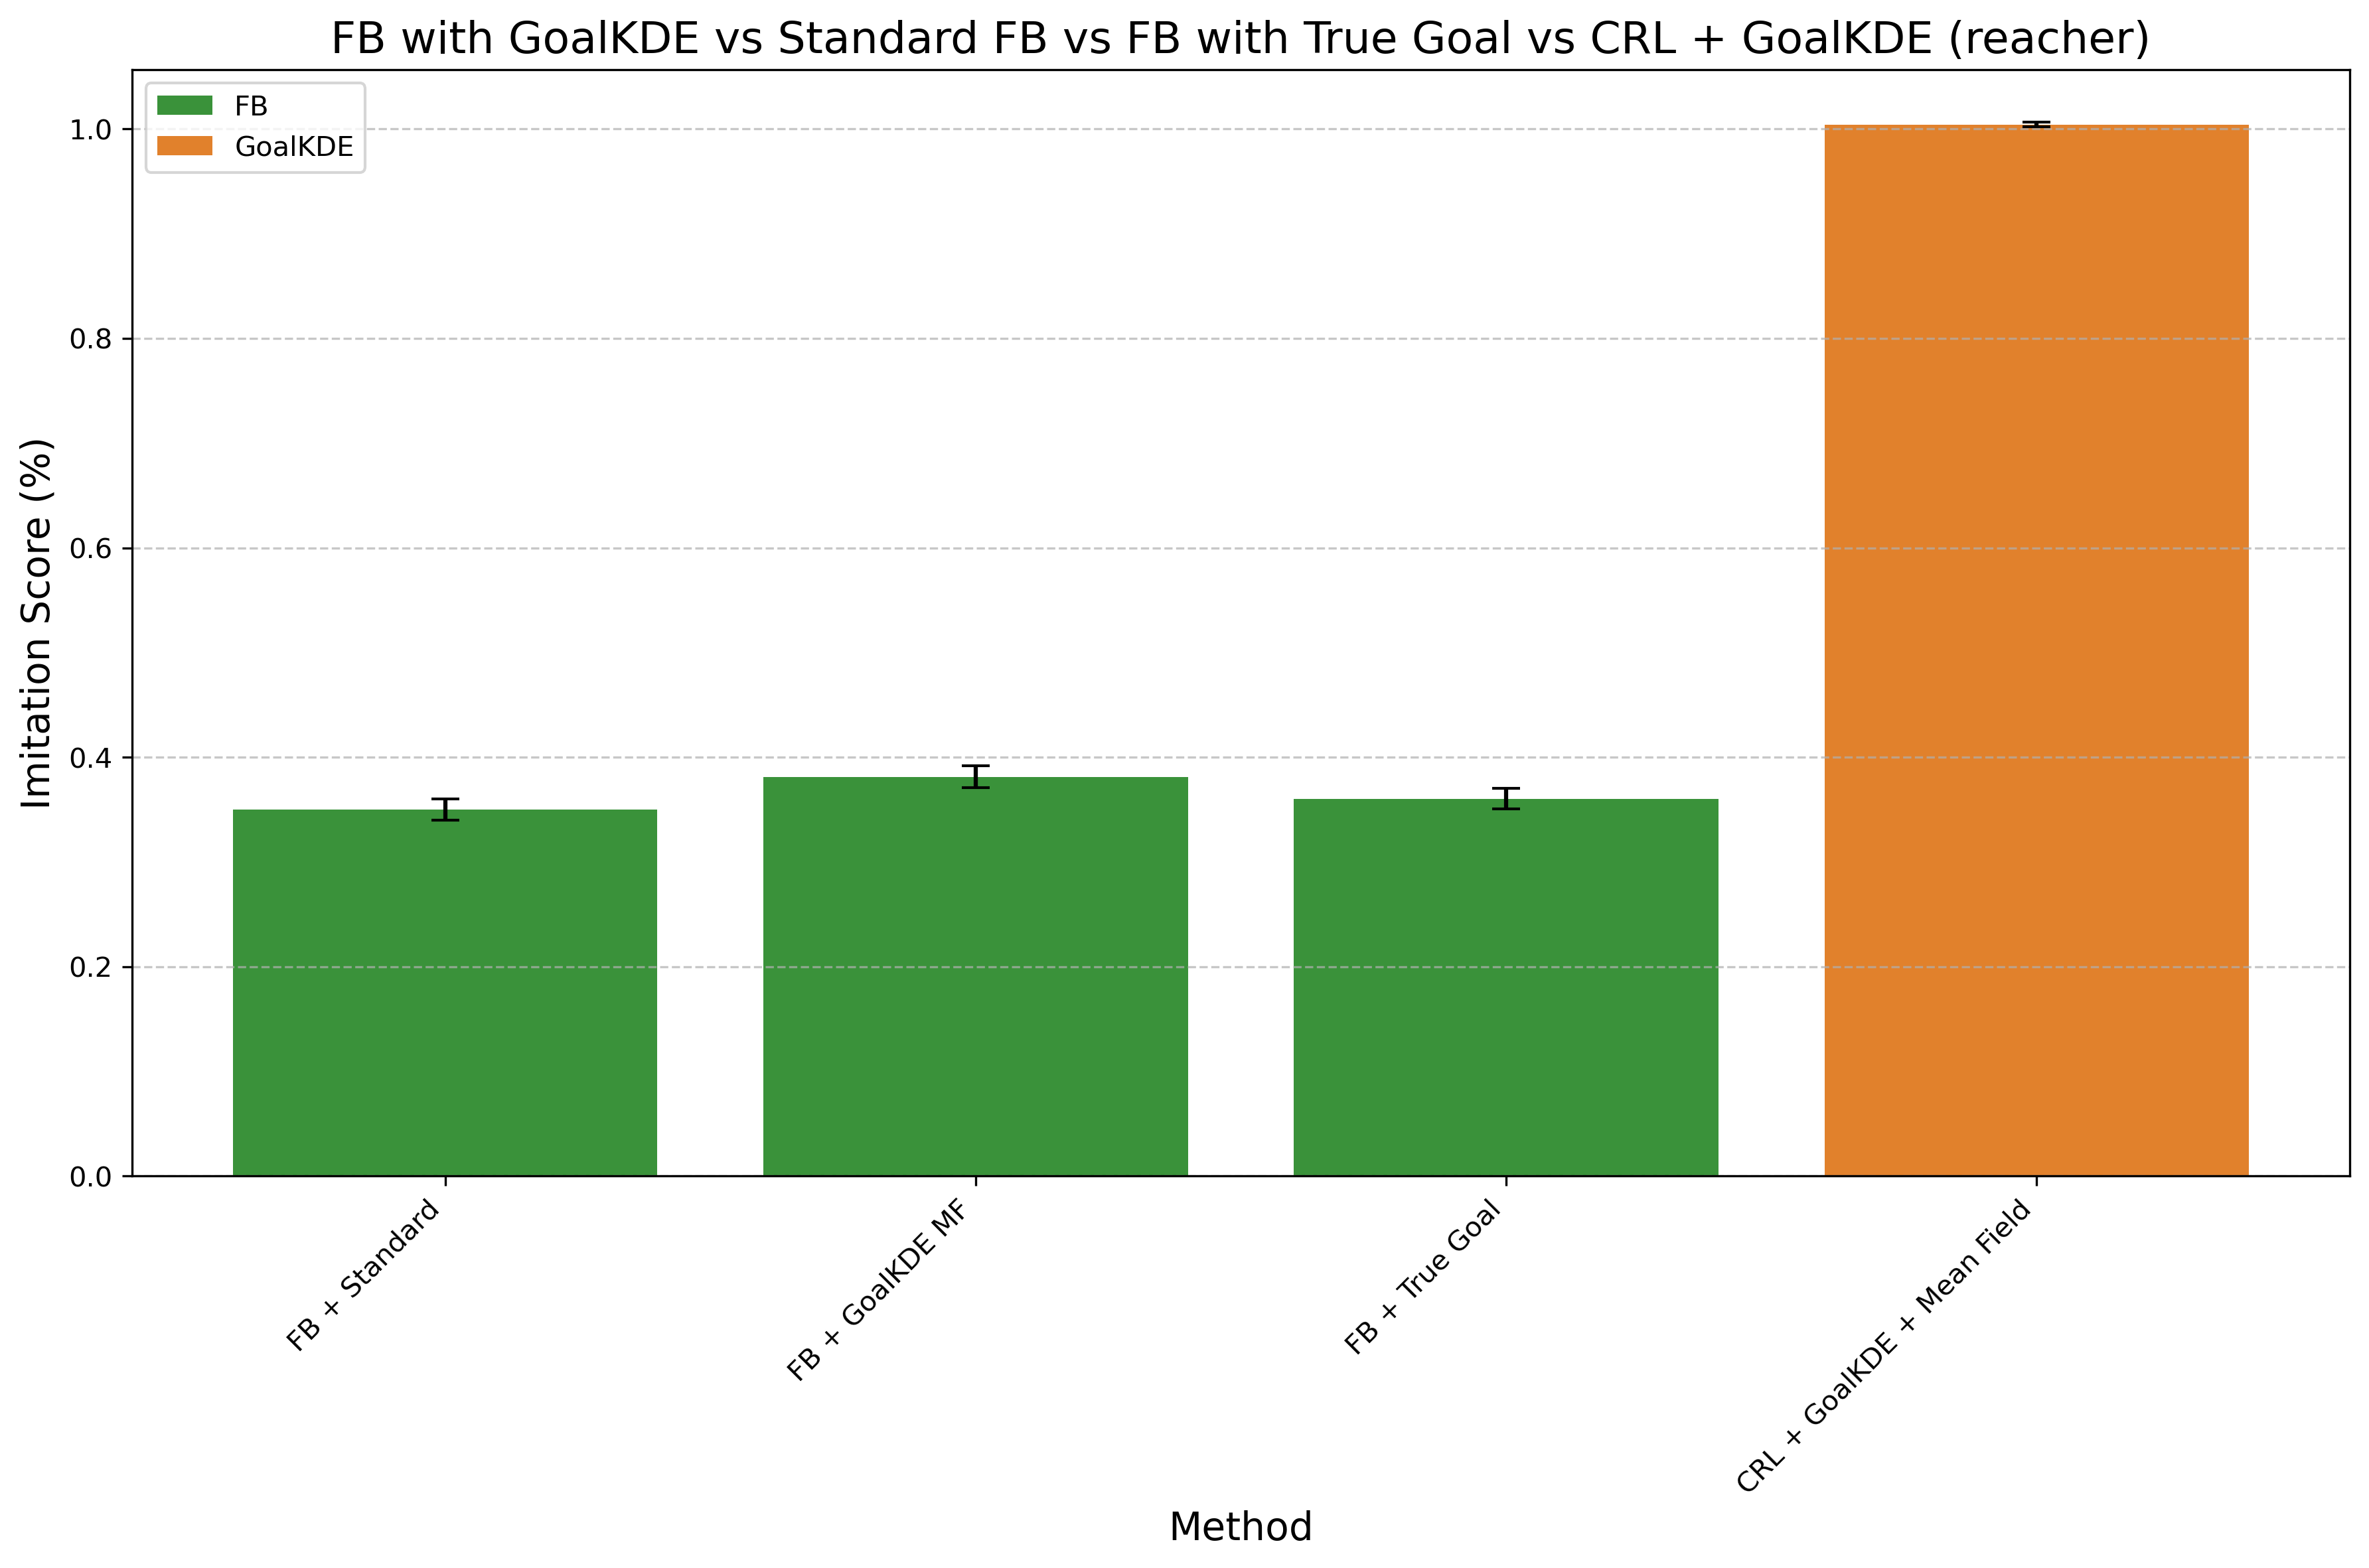

The table this chart was drawn from, first rows:
Method, Mean Difference, Std Error, Method Type
FB + Standard, 0.3499, 0.01019, FB
FB + GoalKDE MF, 0.3812, 0.01051, FB
FB + True Goal, 0.3604, 0.01007, FB
CRL + GoalKDE + Mean Field, 1.004, 0.002317, GoalKDE
